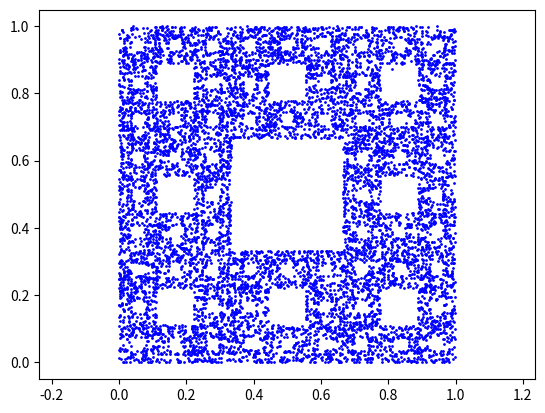

Write Python code to recreate this figure.
#! /usr/bin/env python3
#
def sierpinski_carpet_chaos_test ( ):

#*****************************************************************************80
#
## sierpinski_carpet_chaos_test() tests sierpinski_carpet_chaos().
#
#  Licensing:
#
#    This code is distributed under the MIT license. 
#
#  Modified:
#
#    19 August 2025
#
#  Author:
#
#    John Burkardt
#
  import numpy as np
  import platform

  print ( '' )
  print ( 'sierpinski_carpet_chaos_test():' )
  print ( '  python version: ' + platform.python_version ( ) )
  print ( '  numpy version:  ' + np.version.version )
  print ( '  sierpinski_carpet_chaos() uses an iterated map to plot' )
  print ( '  the Sierpinski carpet.' )

  n = 10000
  print ( '  Apply the iteration map', n, 'times.' )
  sierpinski_carpet_chaos ( n )
#
#  Terminate.
#
  print ( '' )
  print ( 'sierpinski_carpet_chaos_test():' )
  print ( '  Normal end of execution.' )

  return

def sierpinski_carpet_chaos ( n ):

#*****************************************************************************80
#
## sierpinski_carpet_chaos() draws the Sierpinski carpet using an iterated function system.
#
#  Licensing:
#
#    This code is distributed under the MIT license. 
#
#  Modified:
#
#    19 August 2025
#
#  Author:
#
#    John Burkardt.
#
#  Reference:
#
#    Scott Bailey, Theodore Kim, Robert Strichartz,
#    Inside the Levy dragon,
#    American Mathematical Monthly,
#    Volume 109, Number 8, October 2002, pages 689-703.
#
#    Michael Barnsley, Alan Sloan,
#    A Better Way to Compress Images,
#    Byte Magazine,
#    Volume 13, Number 1, January 1988, pages 215-224.
#
#    Michael Barnsley,
#    Fractals Everywhere,
#    Academic Press, 1988,
#    ISBN: 0120790696,
#    LC: QA614.86.B37.
#
#    Michael Barnsley, Lyman Hurd,
#    Fractal Image Compression,
#    Peters, 1993,
#    ISBN: 1568810008,
#    LC: TA1632.B353
#
#    Alexander Dewdney,
#    Mathematical Recreations,
#    Scientific American,
#    Volume 262, Number 5, May 1990, pages 126-129.
#
#    Bernt Wahl, Peter VanRoy, Michael Larsen, Eric Kampman,
#    Exploring Fractals on the Mac,
#    Addison Wesley, 1995,
#    ISBN: 0201626306,
#    LC: QA614.86.W34.
#
#  Input:
#
#    integer n: the number of iterations.
#
  import matplotlib.pyplot as plt
  import numpy as np

  plt.clf ( )
#
#  Define the linear map.
#
  A = np.array ( [ \
    [  0.333,  0.000 ], \
    [  0.000,  0.333 ] ] )
#
#  Define the translations.
#
  b = np.array ( [ \
    [ 0.000,  0.666 ], \
    [ 0.333,  0.666 ], \
    [ 0.666,  0.666 ], \
    [ 0.000,  0.333 ], \
    [ 0.666,  0.333 ], \
    [ 0.000,  0.000 ], \
    [ 0.333,  0.000 ], \
    [ 0.666,  0.000 ] ] )
#
#  Random starting point in the unit square.
#
  x = np.random.random ( size = 2 )
#
#  Iterate the map n times.
#
  for _ in range ( n ):
    i = np.random.choice ( [ 0, 1, 2, 3, 4, 5, 6, 7 ] )
    x = np.dot ( A, x ) + b[i,:]
    plt.plot ( x[0], x[1], 'bo', markersize = 1 )
  plt.axis ( 'equal' )
  filename = 'sierpinski_carpet_chaos.png'
  plt.savefig ( filename )
  print ( '  Graphics saved as "' + filename + '"' )
  plt.close ( )

  return

def timestamp ( ):

#*****************************************************************************80
#
## timestamp() prints the date as a timestamp.
#
#  Licensing:
#
#    This code is distributed under the MIT license. 
#
#  Modified:
#
#    21 August 2019
#
#  Author:
#
#    John Burkardt
#
  import time

  t = time.time ( )
  print ( time.ctime ( t ) )

  return

if ( __name__ == '__main__' ):
  timestamp ( )
  sierpinski_carpet_chaos_test ( )
  timestamp ( )
